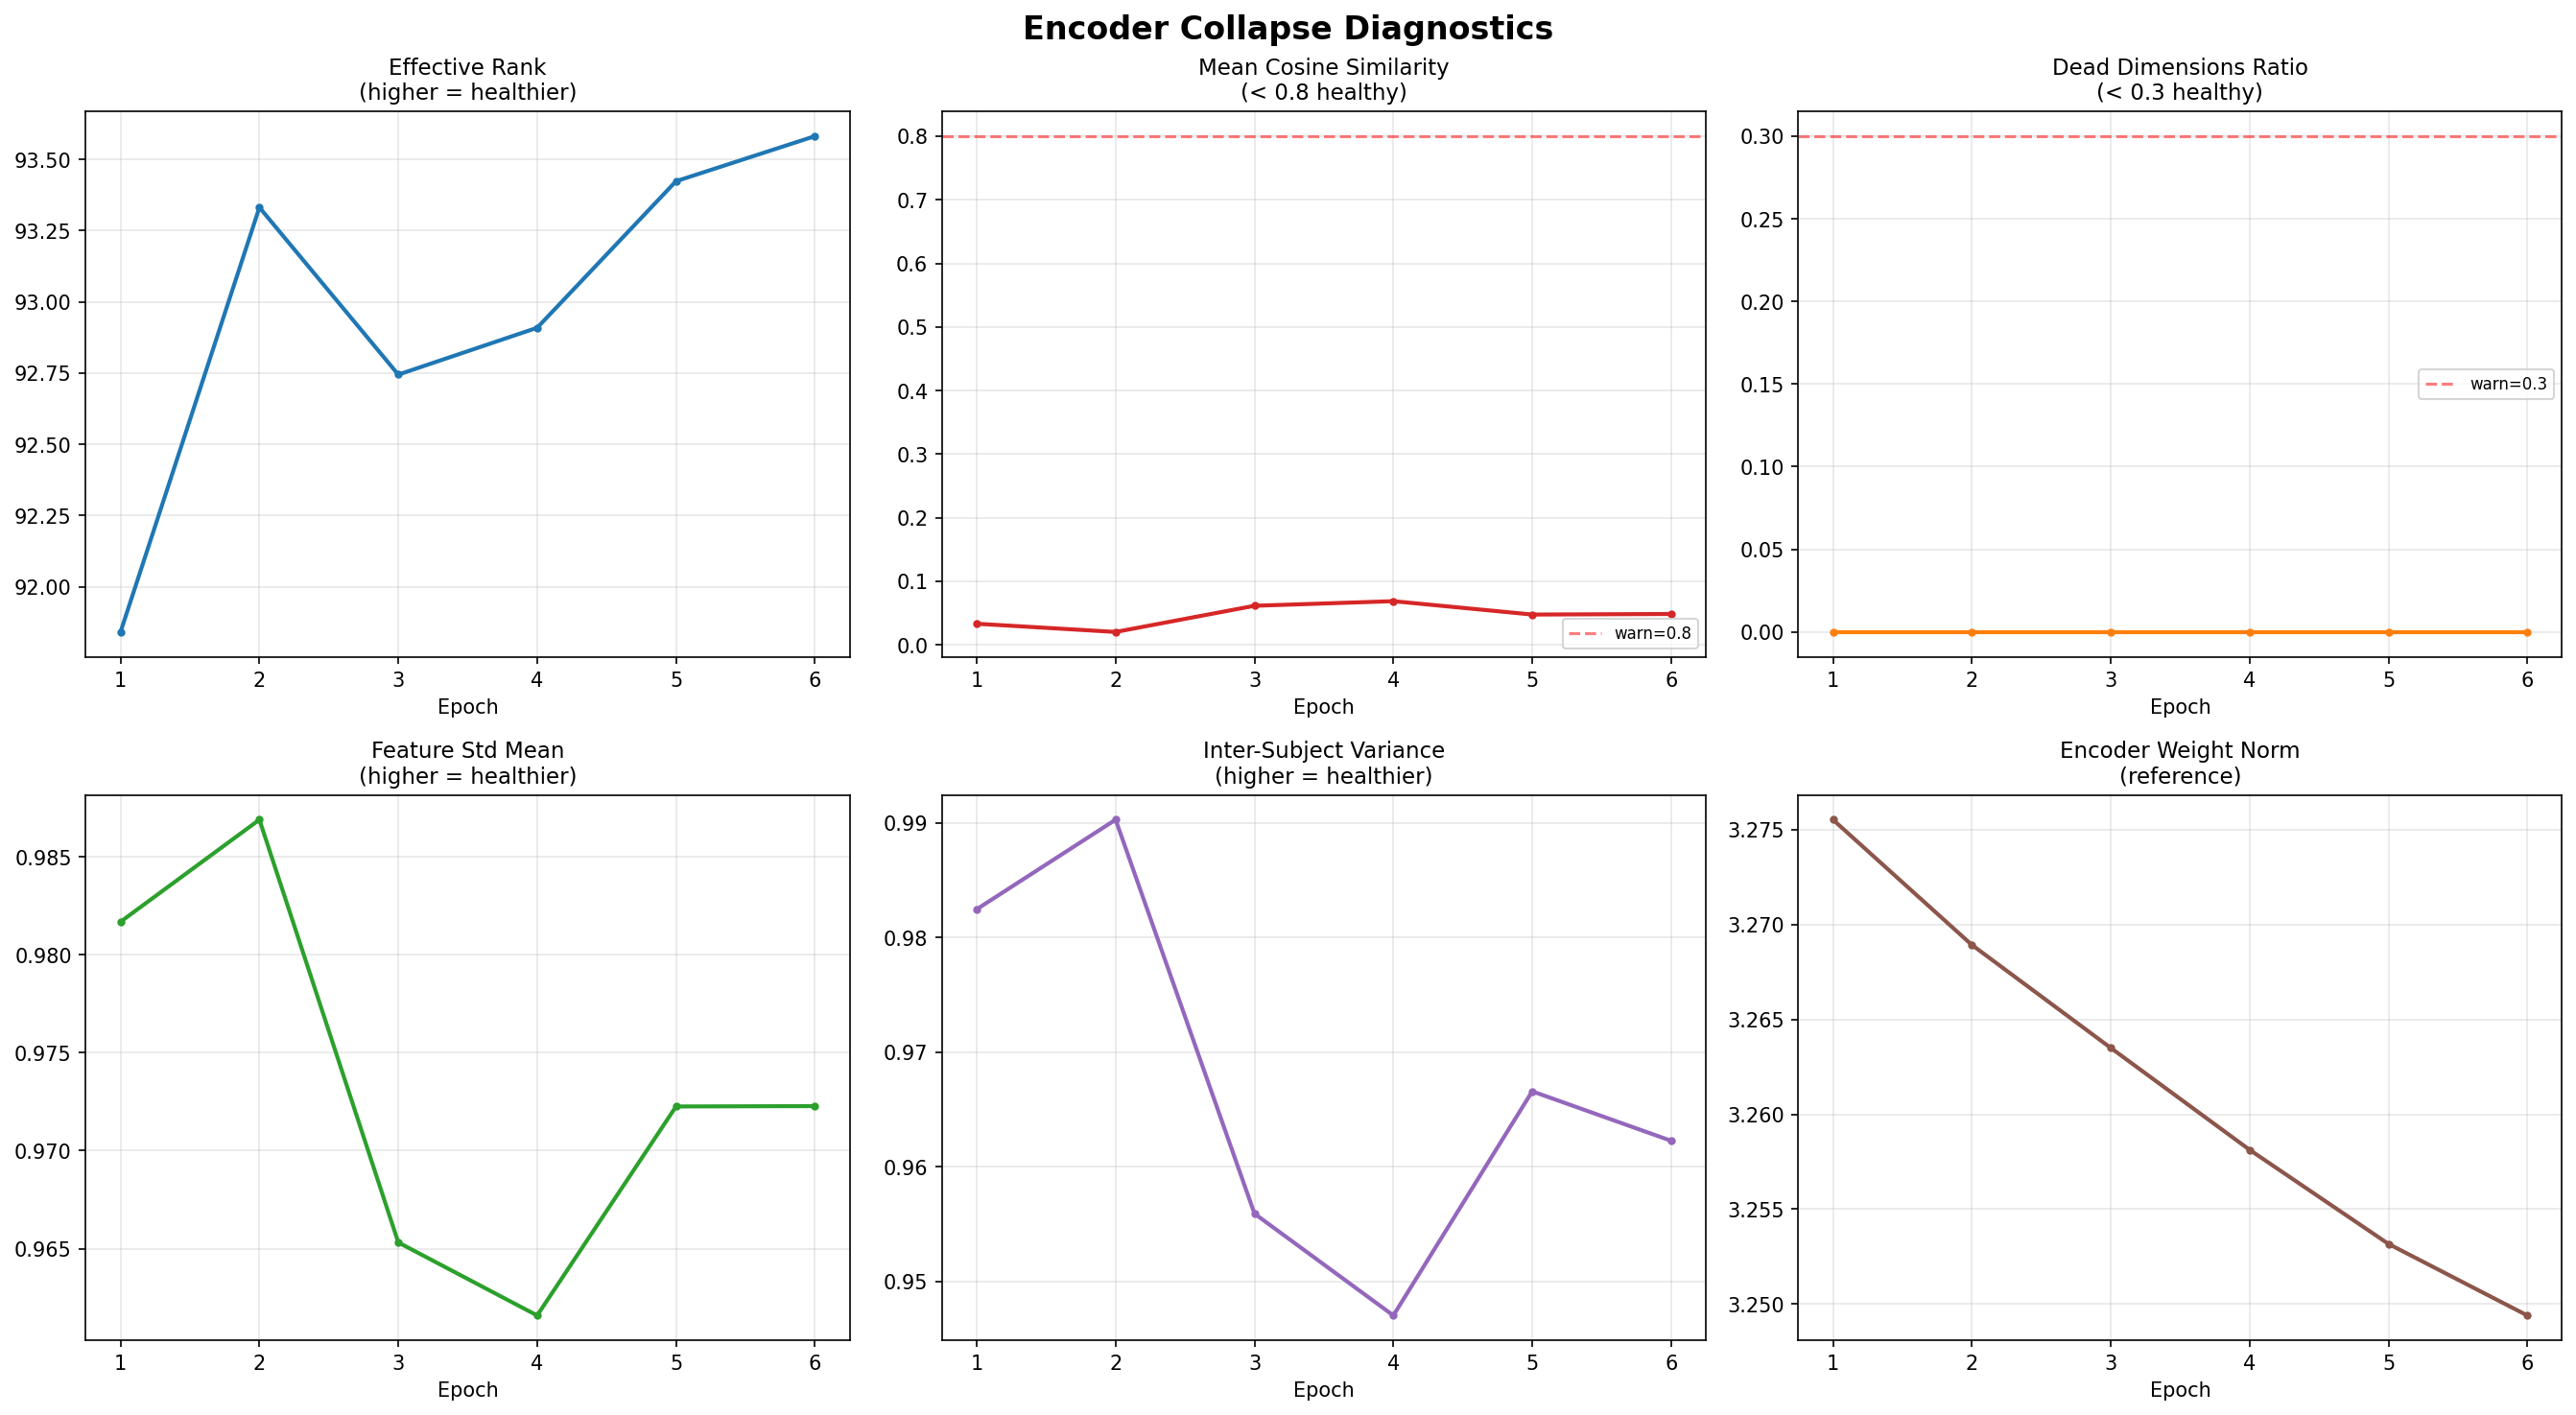

Data behind this chart, as committed beside it:
epoch, effective_rank, mean_cosine_sim, dead_dims_ratio, feature_std_mean, inter_subject_var, encoder_weight_norm
1, 91.84, 0.03325, 0.000000, 0.9817, 0.9825, 3.276
2, 93.33, 0.02035, 0.000000, 0.9869, 0.9903, 3.269
3, 92.74, 0.06151, 0.000000, 0.9653, 0.9559, 3.264
4, 92.91, 0.06874, 0.000000, 0.9616, 0.947, 3.258
5, 93.42, 0.0477, 0.000000, 0.9723, 0.9666, 3.253
6, 93.58, 0.04861, 0.000000, 0.9723, 0.9623, 3.249
